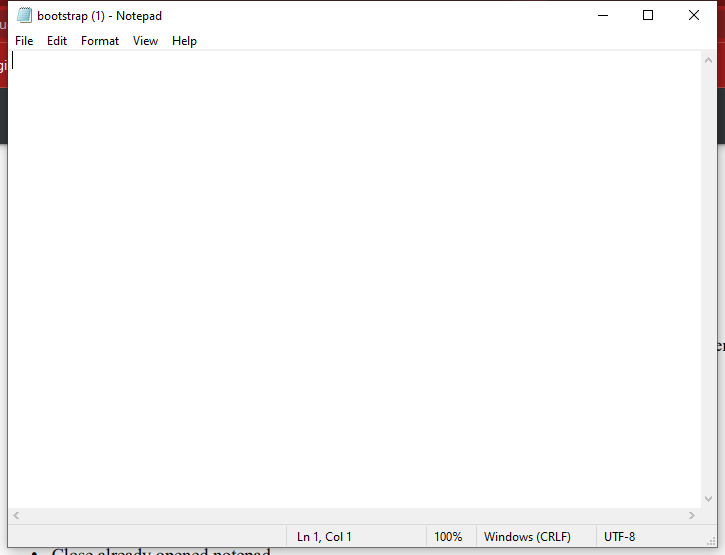
Workflow: Delay_Activity

Step 1: Use Application: bootstrap (1) - Notepad on the element in window 'bootstrap (1) - Notepad' (notepad.exe)
